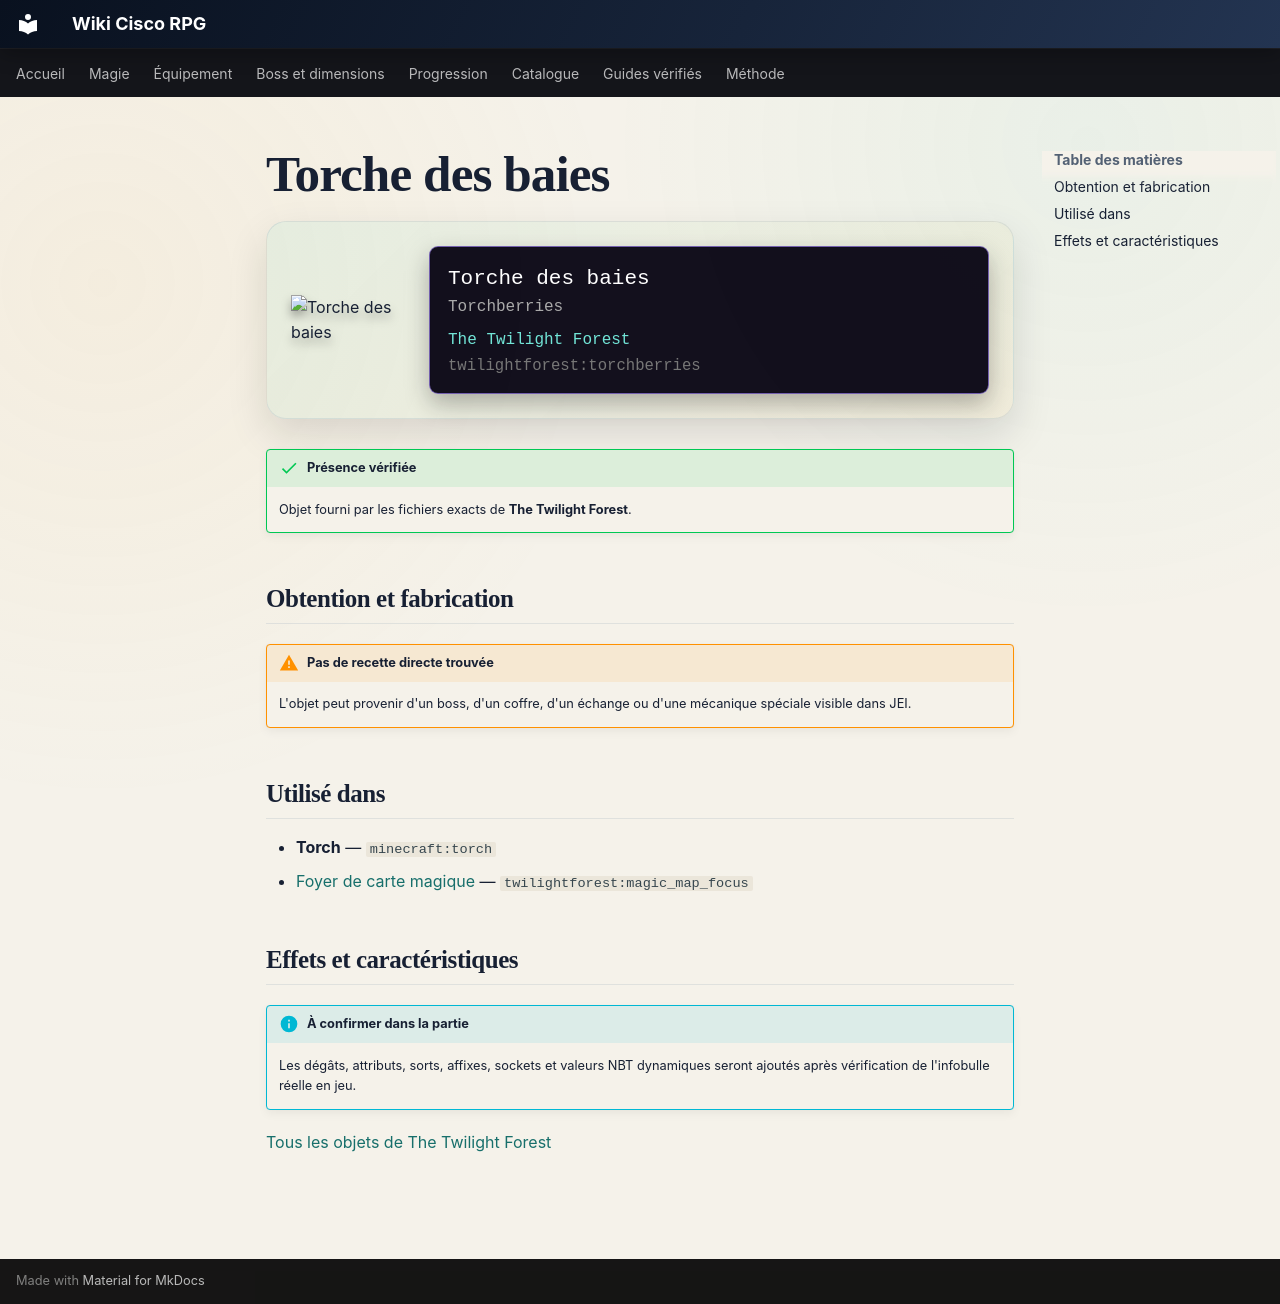

repository: Kloups-Dev/wiki-cisco-rpg · page: catalogue/objets/twilightforest/torchberries/index.html · generator: mkdocs

# Torche des baies

<div class="mc-item-showcase">
<img class="mc-item-icon" src="../../../../assets/generated/items/twilightforest/torchberries.png" alt="Torche des baies">
<div class="mc-tooltip-card">
<div class="mc-tooltip-card__name">Torche des baies</div>
<div class="mc-tooltip-card__alias">Torchberries</div>
<div class="mc-tooltip-card__mod">The Twilight Forest</div>
<div class="mc-tooltip-card__id">twilightforest:torchberries</div>
</div>
</div>

!!! success "Présence vérifiée"
    Objet fourni par les fichiers exacts de **The Twilight Forest**.

## Obtention et fabrication

!!! warning "Pas de recette directe trouvée"
    L'objet peut provenir d'un boss, d'un coffre, d'un échange ou d'une mécanique spéciale visible dans JEI.

## Utilisé dans

- **Torch** — <code>minecraft:torch</code>
- [Foyer de carte magique](../../../catalogue/objets/twilightforest/magic_map_focus.md) — <code>twilightforest:magic_map_focus</code>

## Effets et caractéristiques

!!! info "À confirmer dans la partie"
    Les dégâts, attributs, sorts, affixes, sockets et valeurs NBT dynamiques seront ajoutés après vérification de l'infobulle réelle en jeu.

[Tous les objets de The Twilight Forest](../../../contenu/twilight-forest.md)
